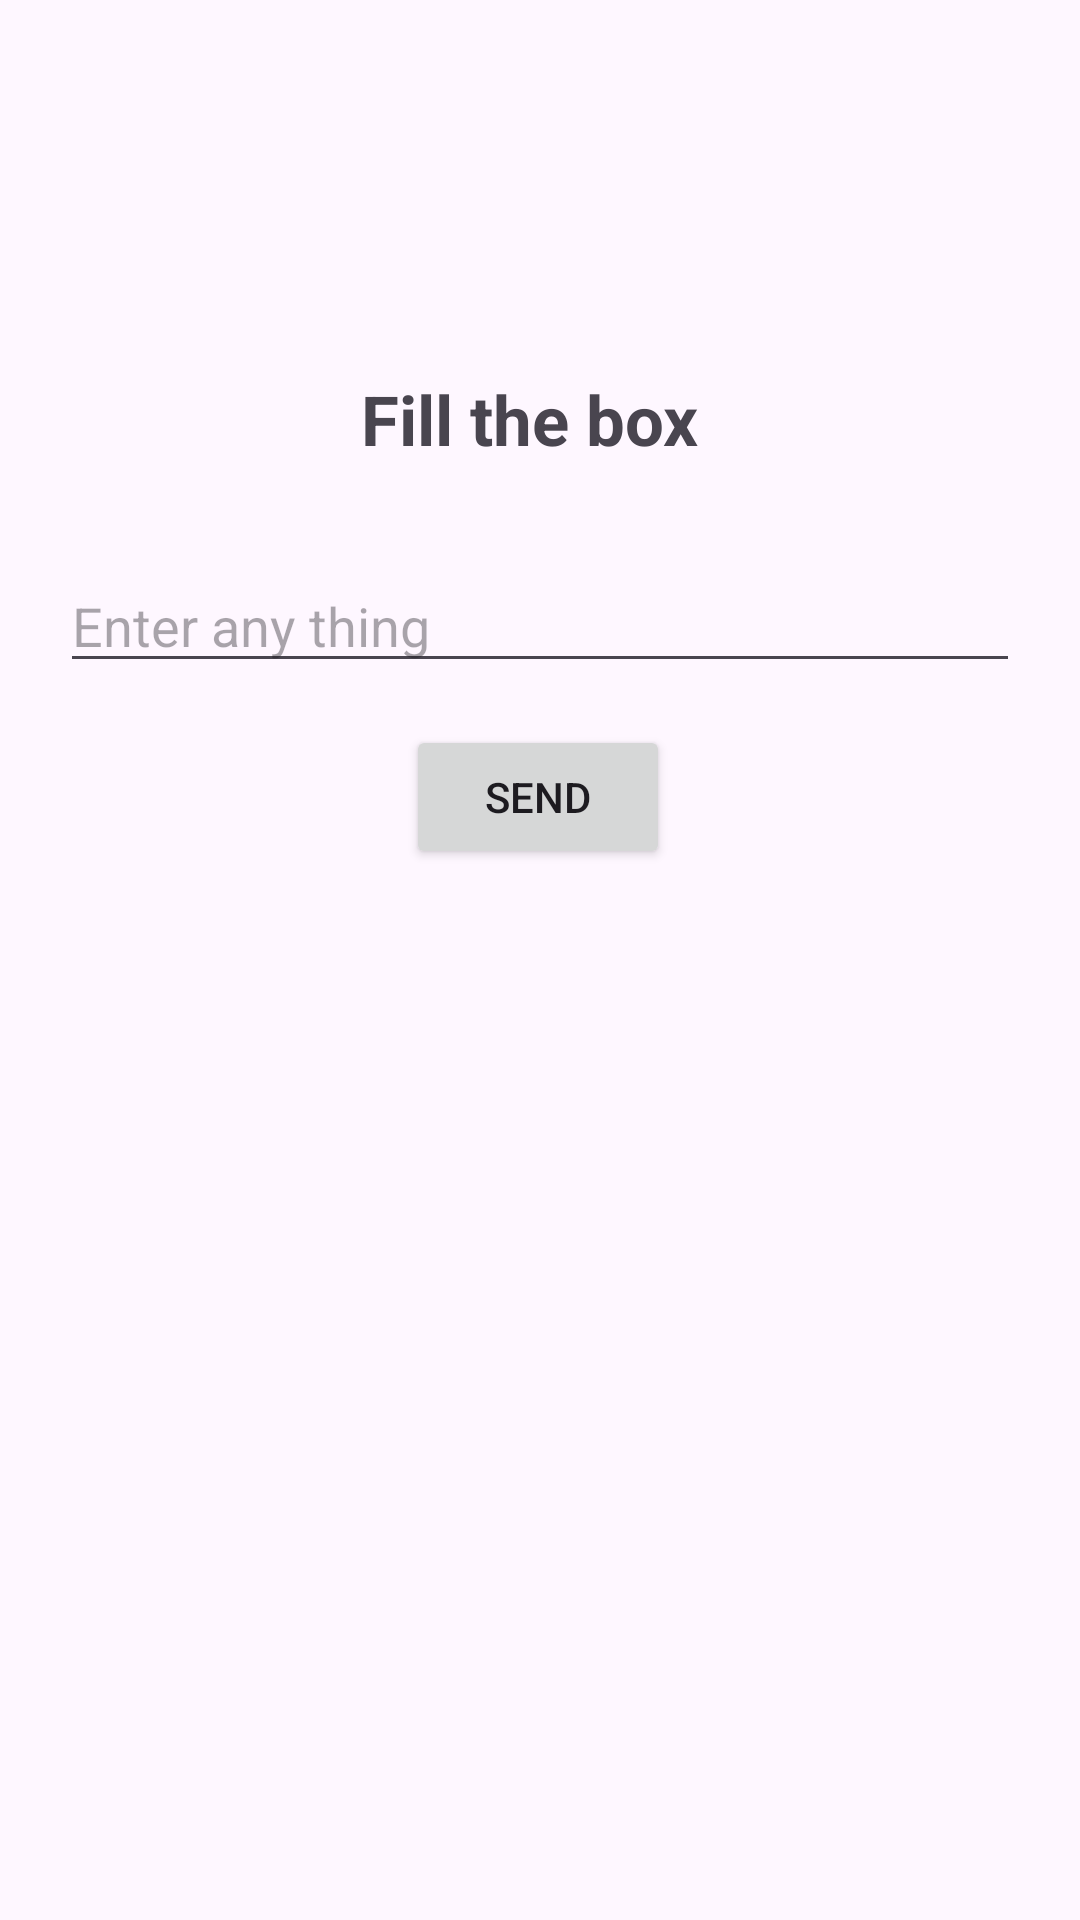

Android layout source for this screen:
<!-- AndroidManifest.xml: application theme Theme.PracticeAppaLL -->
<!-- res/layout/activity_intentclass1.xml -->
<?xml version="1.0" encoding="utf-8"?>
<androidx.constraintlayout.widget.ConstraintLayout xmlns:android="http://schemas.android.com/apk/res/android"
    xmlns:app="http://schemas.android.com/apk/res-auto"
    xmlns:tools="http://schemas.android.com/tools"
    android:id="@+id/main"
    android:layout_width="match_parent"
    android:layout_height="match_parent"
    tools:context=".Intentclass1">

    <EditText
        android:id="@+id/Fill"
        android:layout_width="match_parent"
        android:layout_height="wrap_content"
        android:layout_margin="20dp"
        android:ems="10"
        android:hint="Enter any thing"

        app:layout_constraintBottom_toBottomOf="parent"
        app:layout_constraintEnd_toEndOf="parent"
        app:layout_constraintHorizontal_bias="1.0"
        app:layout_constraintStart_toStartOf="parent"
        app:layout_constraintTop_toTopOf="parent"
        app:layout_constraintVertical_bias="0.298" />

    <Button
        android:id="@+id/Send"
        android:layout_width="wrap_content"
        android:layout_height="wrap_content"
        android:text="Send"
        app:layout_constraintBottom_toBottomOf="parent"
        app:layout_constraintEnd_toEndOf="parent"
        app:layout_constraintHorizontal_bias="0.498"
        app:layout_constraintStart_toStartOf="parent"
        app:layout_constraintTop_toTopOf="parent"
        app:layout_constraintVertical_bias="0.408" />

    <TextView
        android:id="@+id/TTBox"
        android:layout_width="wrap_content"
        android:layout_height="wrap_content"
        android:text="Fill the box "
        android:textSize="23sp"
        android:textStyle="bold"
        app:layout_constraintBottom_toBottomOf="parent"
        app:layout_constraintEnd_toEndOf="parent"
        app:layout_constraintHorizontal_bias="0.498"
        app:layout_constraintStart_toStartOf="parent"
        app:layout_constraintTop_toTopOf="parent"
        app:layout_constraintVertical_bias="0.204" />


</androidx.constraintlayout.widget.ConstraintLayout>
<!-- resources referenced by this layout -->
<resources>
  <style name="Theme.PracticeAppaLL" parent="Base.Theme.PracticeAppaLL" />
  <style name="Base.Theme.PracticeAppaLL" parent="Theme.Material3.DayNight">
          
          
      </style>
</resources>
